Run: headless pygame with SDL's dummy video driver; simulated clock (each Clock.tick advances the game by its frame time, no real sleeping); random seed 0; keys injected as events and as key.get_pressed() state; mouse plan: one left click at the window centre at the start of phase 2, then a move to the lower-right quarter at the start of phase 3.
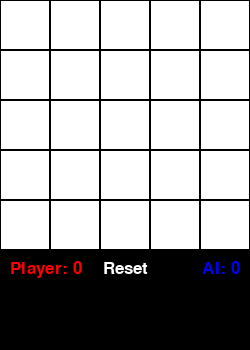
Frame 1 of 4 · flips 1–60 · no input
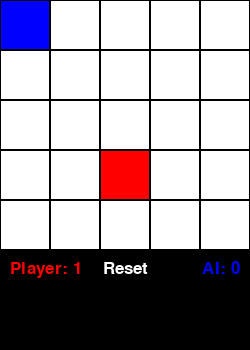
Frame 2 of 4 · flips 61–180 · clicked the window centre · tapped SPACE, RETURN · held RIGHT (→), D
Frame 3 of 4 · flips 181–300 · moved the mouse to the lower-right quarter · held DOWN (↓), S · screen unchanged from frame 2, image omitted
Frame 4 of 4 · flips 301–420 · held LEFT (←), A, UP (↑), W · screen unchanged from frame 3, image omitted

The pygame program that drew these frames:

import pygame
import random

# Pygame
pygame.init()

# Constants
GRID_SIZE = 5
CELL_SIZE = 50
WINDOW_SIZE = GRID_SIZE * CELL_SIZE
SCOREBOARD_HEIGHT = 100
WIN_LENGTH = 5


# Colors
RED = (255, 0, 0)
BLUE = (0, 0, 255)
WHITE = (255, 255, 255)
BLACK = (0, 0, 0)
GREEN = (0, 255, 0)


# Create the game window
screen = pygame.display.set_mode((WINDOW_SIZE, WINDOW_SIZE + SCOREBOARD_HEIGHT))
pygame.display.set_caption("Longest Line Game")

# Game variables
grid = [[0 for _ in range(GRID_SIZE)] for _ in range(GRID_SIZE)]
game_over = False
winning_line = []
winner = None

# Fonts
font = pygame.font.Font(None, 25)

def draw_grid():
    for y in range(GRID_SIZE):
        for x in range(GRID_SIZE):
            color = WHITE
            if grid[y][x] == 1:
                color = RED
            elif grid[y][x] == 2:
                color = BLUE
            elif (x, y) in winning_line:
                color = GREEN
            pygame.draw.rect(screen, color, pygame.Rect(x * CELL_SIZE, y * CELL_SIZE, CELL_SIZE, CELL_SIZE))
            pygame.draw.rect(screen, BLACK, pygame.Rect(x * CELL_SIZE, y * CELL_SIZE, CELL_SIZE, CELL_SIZE), 1)

def draw_scoreboard(player_score, ai_score):
    scoreboard_rect = pygame.Rect(0, WINDOW_SIZE, WINDOW_SIZE, SCOREBOARD_HEIGHT)
    pygame.draw.rect(screen, BLACK, scoreboard_rect)

    player_score_text = font.render(f"Player: {player_score-1}", True, RED)
    ai_score_text = font.render(f"AI: {ai_score-1}", True, BLUE)
    reset_text = font.render("Reset", True, WHITE)

    screen.blit(player_score_text, (10, WINDOW_SIZE + 10))
    screen.blit(ai_score_text, (WINDOW_SIZE - 10 - ai_score_text.get_width(), WINDOW_SIZE + 10))
    screen.blit(reset_text, (WINDOW_SIZE // 2 - reset_text.get_width() // 2, WINDOW_SIZE + 10))

def draw_win_screen():
    win_text = font.render(f"{winner} wins!", True, WHITE)
    win_rect = pygame.Rect(WINDOW_SIZE // 2 - win_text.get_width() // 2, WINDOW_SIZE // 2 - win_text.get_height() // 2, win_text.get_width(), win_text.get_height())
    pygame.draw.rect(screen, BLACK, win_rect)
    screen.blit(win_text, (WINDOW_SIZE // 2 - win_text.get_width() // 2, WINDOW_SIZE // 2 - win_text.get_height() // 2))

def reset_game():
    global grid, game_over, winning_line, winner
    grid = [[0 for _ in range(GRID_SIZE)] for _ in range(GRID_SIZE)]
    game_over = False
    winning_line = []
    winner = None


def count_longest_line(player, x, y):
    longest_line = 0
    winning_line_candidate = []
    for dx, dy in [(1, 0), (0, 1), (1, 1), (1, -1)]:
        line_length = 1
        line = [(x, y)]
        nx, ny = x + dx, y + dy
        while 0 <= nx < GRID_SIZE and 0 <= ny < GRID_SIZE and grid[ny][nx] == player:
            line_length += 1
            line.append((nx, ny))
            nx += dx
            ny += dy
        if line_length > longest_line:
            longest_line = line_length
            winning_line_candidate = line
    return longest_line, winning_line_candidate


def ai_move():
    best_move = None
    best_score = -1

    for y in range(GRID_SIZE):
        for x in range(GRID_SIZE):
            if grid[y][x] == 0:
                grid[y][x] = 2
                ai_score, _ = count_longest_line(2, x, y)
                grid[y][x] = 1
                player_score, _ = count_longest_line(1, x, y)
                grid[y][x] = 0

                score = ai_score * 2 - player_score
                if score > best_score:
                    best_score = score
                    best_move = (x, y)

    if best_move:
        x, y = best_move
        grid[y][x] = 2

def check_win(player):
    for y in range(GRID_SIZE):
        for x in range(GRID_SIZE):
            if grid[y][x] == player:
                
                line_length, line = count_longest_line(player, x, y)
                if line_length >= WIN_LENGTH:
                
            
                    return True, line
    return False, []

def main():
    global game_over, winning_line, winner
    running = True
    while running:
        player_score, _ = max((count_longest_line(1, x, y) for y in range(GRID_SIZE) for x in range(GRID_SIZE)), key=lambda x: x[0])
        ai_score, _ = max((count_longest_line(2, x, y) for y in range(GRID_SIZE) for x in range(GRID_SIZE)), key=lambda x: x[0])

        screen.fill(WHITE)
        draw_grid()
        draw_scoreboard(player_score, ai_score)

        if game_over:
            draw_win_screen()

        for event in pygame.event.get():
            if event.type == pygame.QUIT:
                running = False
            elif event.type == pygame.MOUSEBUTTONDOWN and not game_over:
                x, y = pygame.mouse.get_pos()
                grid_x, grid_y = x // CELL_SIZE, y // CELL_SIZE

                if y < WINDOW_SIZE and grid[grid_y][grid_x] == 0:
                    grid[grid_y][grid_x] = 1
                    game_over, winning_line = check_win(1)
                    if game_over:
                        winner = "Player"
                    else:
                        ai_move()
                        game_over, winning_line = check_win(2)
                        if game_over:
                            winner = "AI"

                if y >= WINDOW_SIZE and y <= WINDOW_SIZE + SCOREBOARD_HEIGHT:
                    reset_game()

        pygame.display.flip()

    pygame.quit()

if __name__ == "__main__":
    main()
